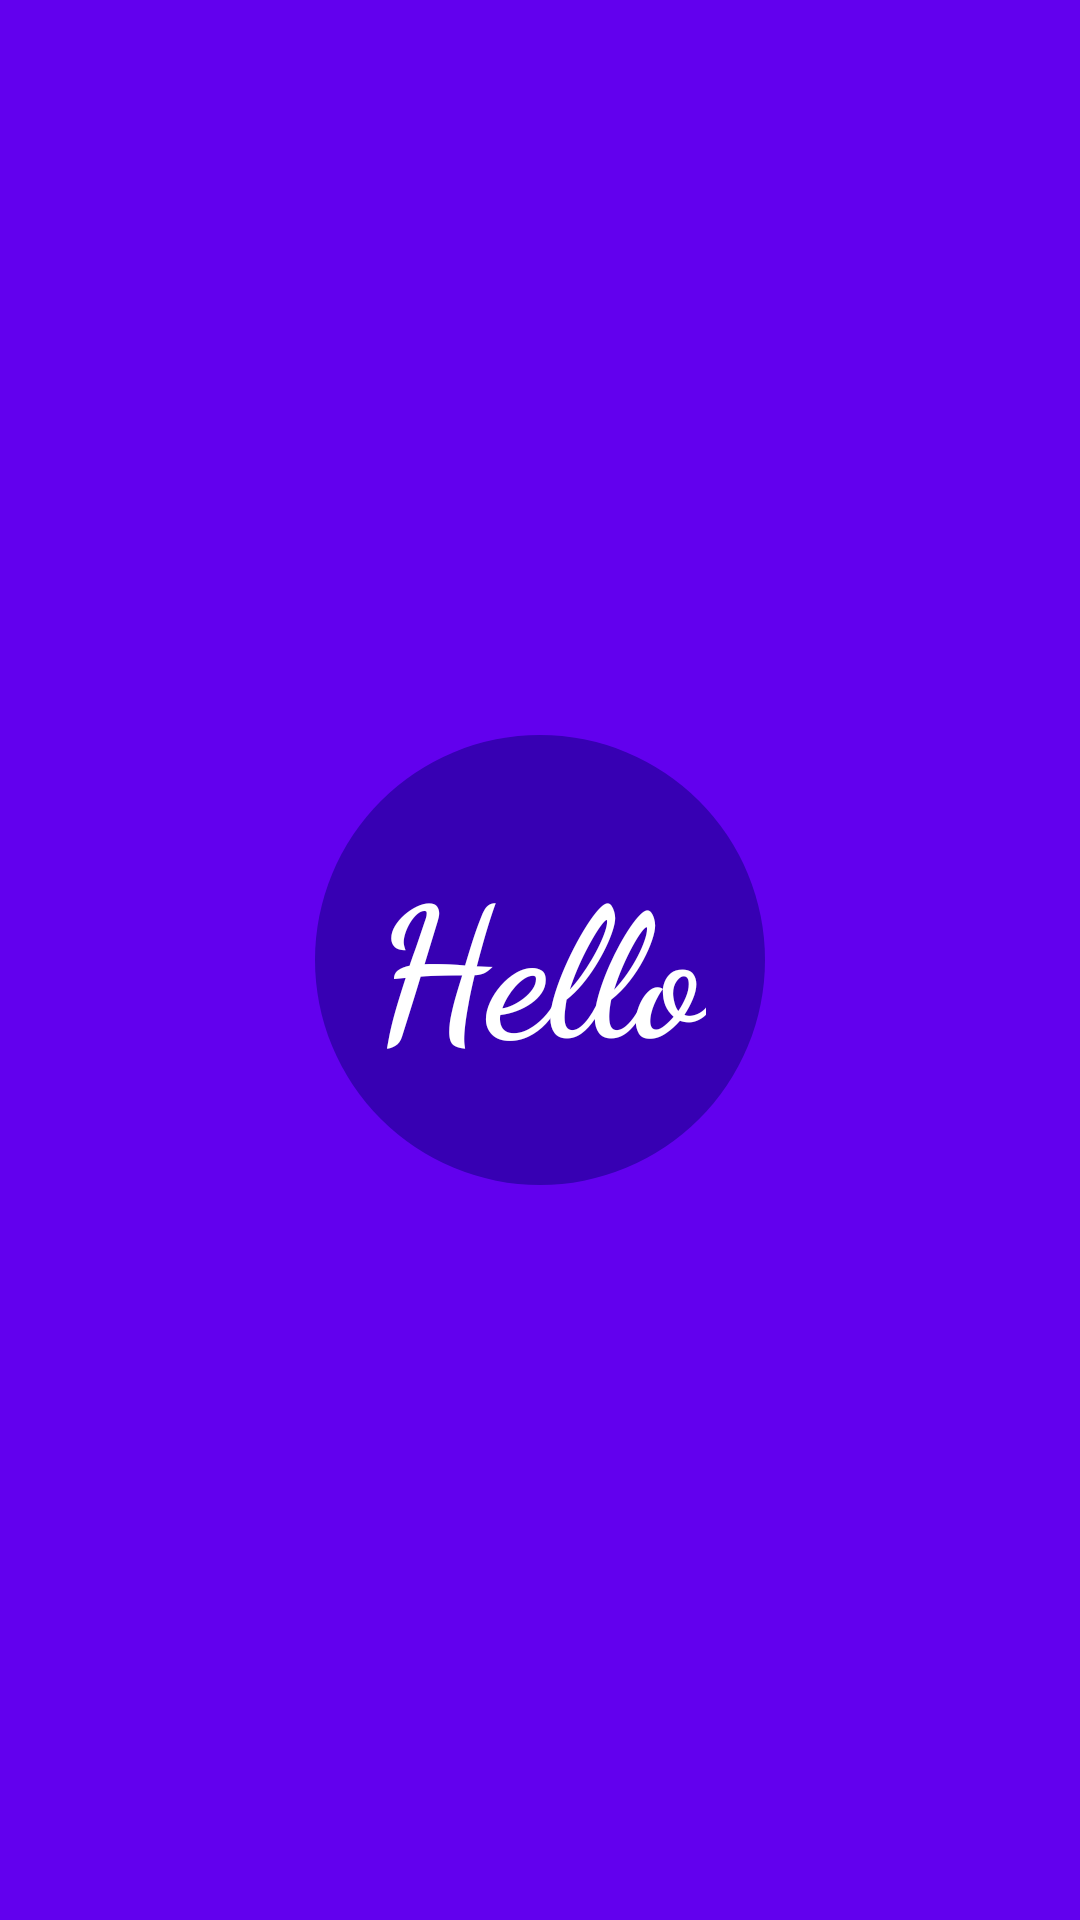

Android layout source for this screen:
<!-- AndroidManifest.xml: application theme Theme.TP2 -->
<!-- res/layout/splash_layout.xml -->
<?xml version="1.0" encoding="utf-8"?>
<androidx.constraintlayout.widget.ConstraintLayout xmlns:android="http://schemas.android.com/apk/res/android"
    xmlns:app="http://schemas.android.com/apk/res-auto"
    xmlns:tools="http://schemas.android.com/tools"
    android:layout_width="match_parent"
    android:layout_height="match_parent"
    android:background="@color/purple_500">

    <ImageView
        android:id="@+id/myImage"
        android:layout_width="150dp"
        android:layout_height="150dp"
        android:background="@drawable/circle"
        app:layout_constraintBottom_toBottomOf="parent"
        app:layout_constraintEnd_toEndOf="parent"
        app:layout_constraintStart_toStartOf="parent"
        app:layout_constraintTop_toTopOf="parent" />

    <TextView
        android:id="@+id/myText"
        android:layout_width="wrap_content"
        android:layout_height="wrap_content"
        android:fontFamily="cursive"
        android:text="@string/hello"
        android:textColor="@color/white"
        android:textSize="60dp"
        android:textStyle="bold"
        app:layout_constraintBottom_toBottomOf="parent"
        app:layout_constraintEnd_toEndOf="parent"
        app:layout_constraintStart_toStartOf="parent"
        app:layout_constraintTop_toTopOf="parent" />






</androidx.constraintlayout.widget.ConstraintLayout>
<!-- resources referenced by this layout -->
<resources>
  <color name="purple_500">#FF6200EE</color>
  <color name="white">#FFFFFFFF</color>
  <!-- drawable circle (drawable) -->
  <?xml version="1.0" encoding="utf-8"?>
  <shape xmlns:android="http://schemas.android.com/apk/res/android">
  
      <solid android:color="@color/purple_700"/>
      <size android:width="100dp" android:height="100dp"/>
      <corners android:radius="200dp"/>
  
  
  
  </shape>
  <string name="hello">Hello</string>
  <style name="Theme.TP2" parent="Theme.MaterialComponents.DayNight.DarkActionBar">
          
          <item name="colorPrimary">@color/purple_500</item>
          <item name="colorPrimaryVariant">@color/purple_700</item>
          <item name="colorOnPrimary">@color/white</item>
          
          <item name="colorSecondary">@color/teal_200</item>
          <item name="colorSecondaryVariant">@color/teal_700</item>
          <item name="colorOnSecondary">@color/black</item>
          
          <item name="android:statusBarColor" tools:targetApi="l">?attr/colorPrimaryVariant</item>
          
      </style>
  <color name="purple_700">#FF3700B3</color>
  <color name="teal_200">#FF03DAC5</color>
  <color name="teal_700">#FF018786</color>
  <color name="black">#FF000000</color>
</resources>
